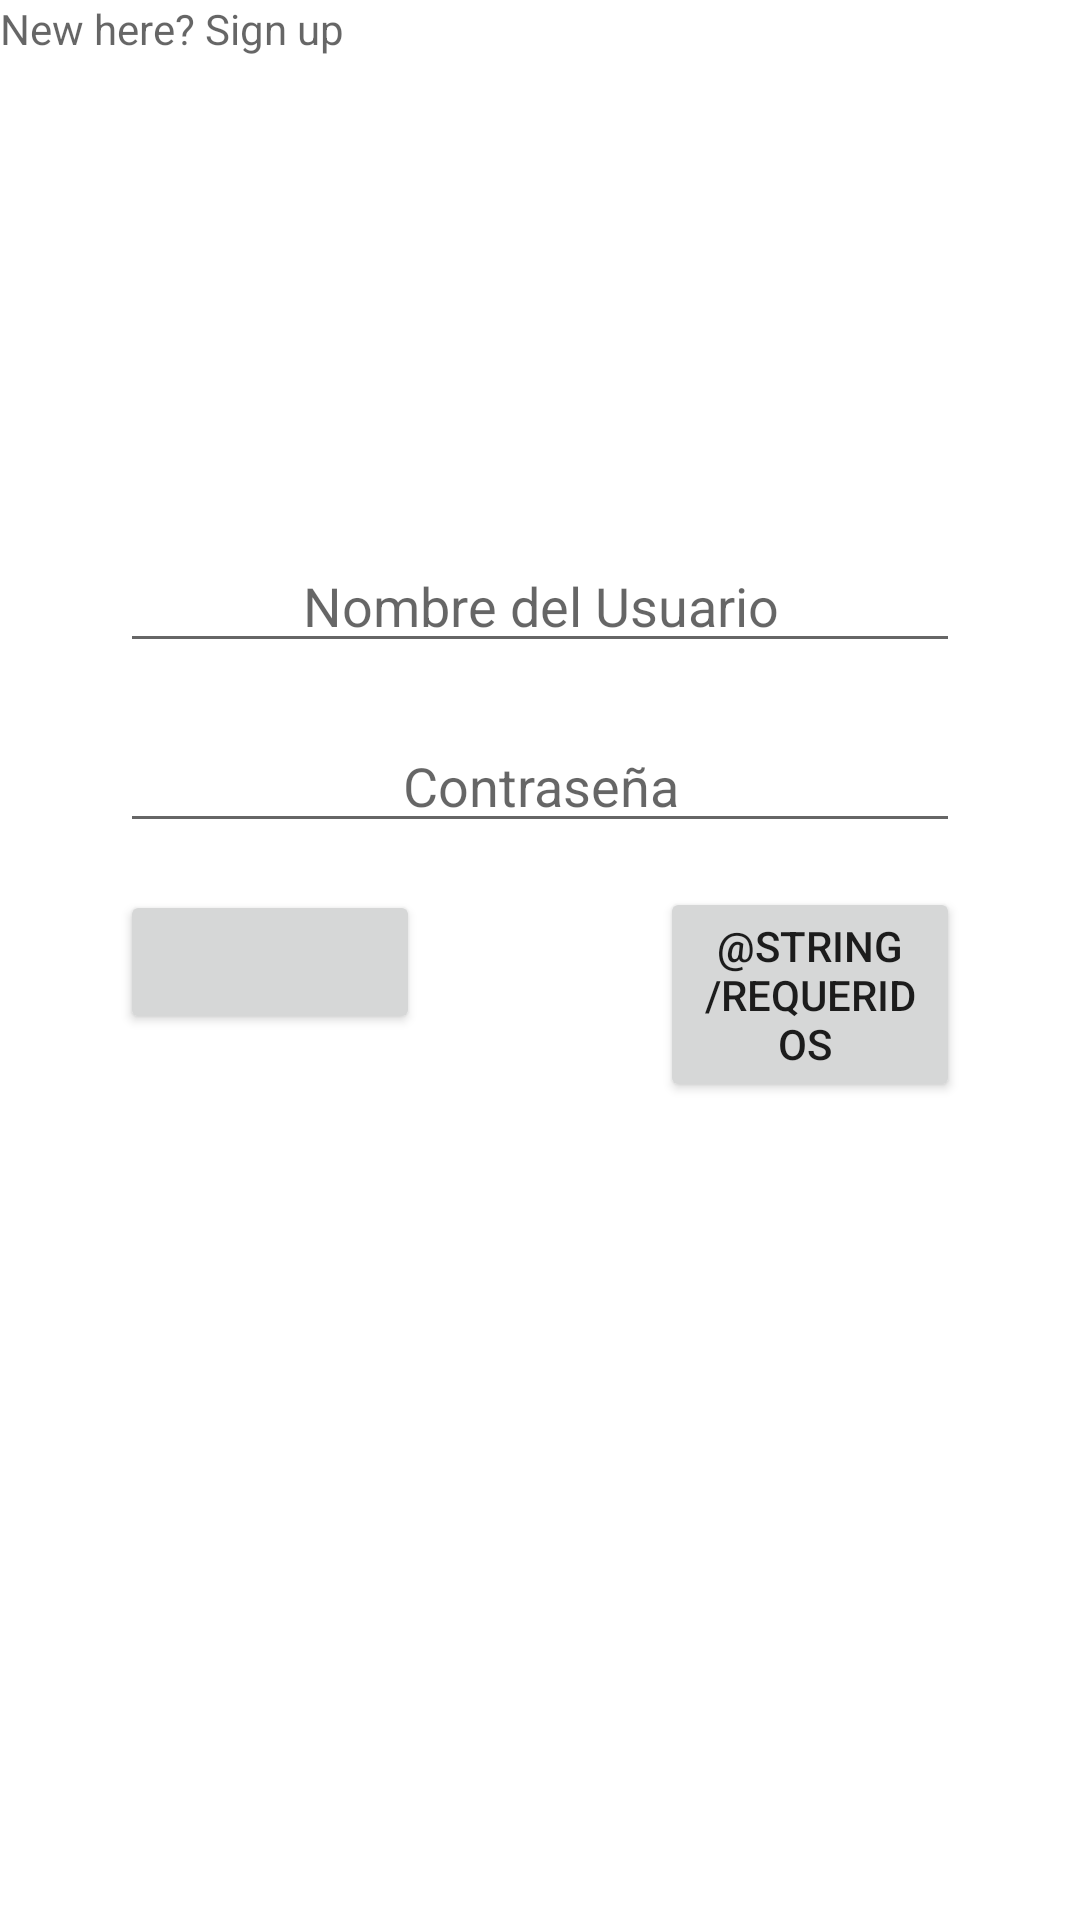

Layout XML and referenced resources for this Android screen:
<!-- AndroidManifest.xml: application theme Theme.DIF -->
<!-- res/layout/activity_main.xml -->
<?xml version="1.0" encoding="utf-8"?>
<androidx.constraintlayout.widget.ConstraintLayout xmlns:android="http://schemas.android.com/apk/res/android"
    xmlns:app="http://schemas.android.com/apk/res-auto"
    xmlns:tools="http://schemas.android.com/tools"
    android:layout_width="match_parent"
    android:layout_height="match_parent"
    tools:context=".MainActivity">

    <EditText
        android:id="@+id/usuario"
        android:layout_width="0dp"
        android:layout_height="wrap_content"
        android:ems="10"
        android:hint="@string/usuario"
        android:gravity="center"
        android:layout_marginStart="40dp"
        android:layout_marginEnd="40dp"
        android:inputType="textPersonName"

        app:layout_constraintVertical_bias="0.3"
        app:layout_constraintEnd_toEndOf="parent"
        app:layout_constraintBottom_toBottomOf="parent"
        app:layout_constraintTop_toTopOf="parent"
        app:layout_constraintStart_toStartOf="parent"/>

    <EditText
        android:id="@+id/clave"
        android:layout_width="0dp"
        android:layout_height="wrap_content"
        android:ems="10"
        android:hint="@string/clave"
        android:layout_marginStart="40dp"
        android:layout_marginEnd="40dp"
        android:inputType="textPassword"
        android:gravity="center"
        app:layout_constraintVertical_bias="0.05"
        app:layout_constraintEnd_toEndOf="parent"
        app:layout_constraintBottom_toBottomOf="parent"
        app:layout_constraintTop_toBottomOf="@+id/usuario"
        app:layout_constraintStart_toStartOf="parent"/>

    <Button
        android:id="@+id/envio"
        android:layout_width="0dp"
        android:layout_height="wrap_content"
        android:layout_marginStart="40dp"
        android:layout_marginEnd="40dp"
        app:layout_constraintVertical_bias="0.05"
        app:layout_constraintEnd_toStartOf="@+id/resgistro"
        app:layout_constraintBottom_toBottomOf="parent"
        app:layout_constraintTop_toBottomOf="@+id/clave"
        app:layout_constraintStart_toStartOf="parent"/>

    <Button
        android:id="@+id/resgistro"
        android:layout_width="0dp"
        android:layout_height="wrap_content"
        android:layout_marginStart="40dp"
        android:layout_marginEnd="40dp"
        android:text="@string/requeridos
"
        app:layout_constraintVertical_bias="0.05"
        app:layout_constraintEnd_toEndOf="parent"
        app:layout_constraintBottom_toBottomOf="parent"
        app:layout_constraintTop_toBottomOf="@+id/clave"
        app:layout_constraintStart_toEndOf="@+id/envio"
        />

    <TextView
        android:id="@+id/button"
        android:layout_width="wrap_content"
        android:layout_height="wrap_content"
        android:backgroundTint="#00FFFFFF"
        android:textColor="@color/black"
        android:hint="@string/rc"
        tools:layout_editor_absoluteX="179dp"
        tools:layout_editor_absoluteY="552dp" />


</androidx.constraintlayout.widget.ConstraintLayout>
<!-- resources referenced by this layout -->
<resources>
  <color name="black">#FF000000</color>
  <string name="clave">Contraseña</string>
  <string name="rc">New here? Sign up</string>
  <string name="requeridos"><u>Utiliza ocho caracteres como mínimo con una combinación de letras, números y símbolos</u></string>
  <string name="usuario">Nombre del Usuario</string>
  <style name="Theme.DIF" parent="Theme.MaterialComponents.DayNight.NoActionBar">
          
          <item name="colorPrimary">@color/purple_500</item>
          <item name="colorPrimaryVariant">@color/purple_700</item>
          <item name="colorOnPrimary">@color/white</item>
          
          <item name="colorSecondary">@color/teal_200</item>
          <item name="colorSecondaryVariant">@color/teal_700</item>
          <item name="colorOnSecondary">@color/black</item>
          
          <item name="android:statusBarColor" tools:targetApi="l">?attr/colorPrimaryVariant</item>
          
      </style>
  <color name="purple_500">#FF6200EE</color>
  <color name="purple_700">#FF3700B3</color>
  <color name="white">#FFFFFFFF</color>
  <color name="teal_200">#FF03DAC5</color>
  <color name="teal_700">#FF018786</color>
</resources>
